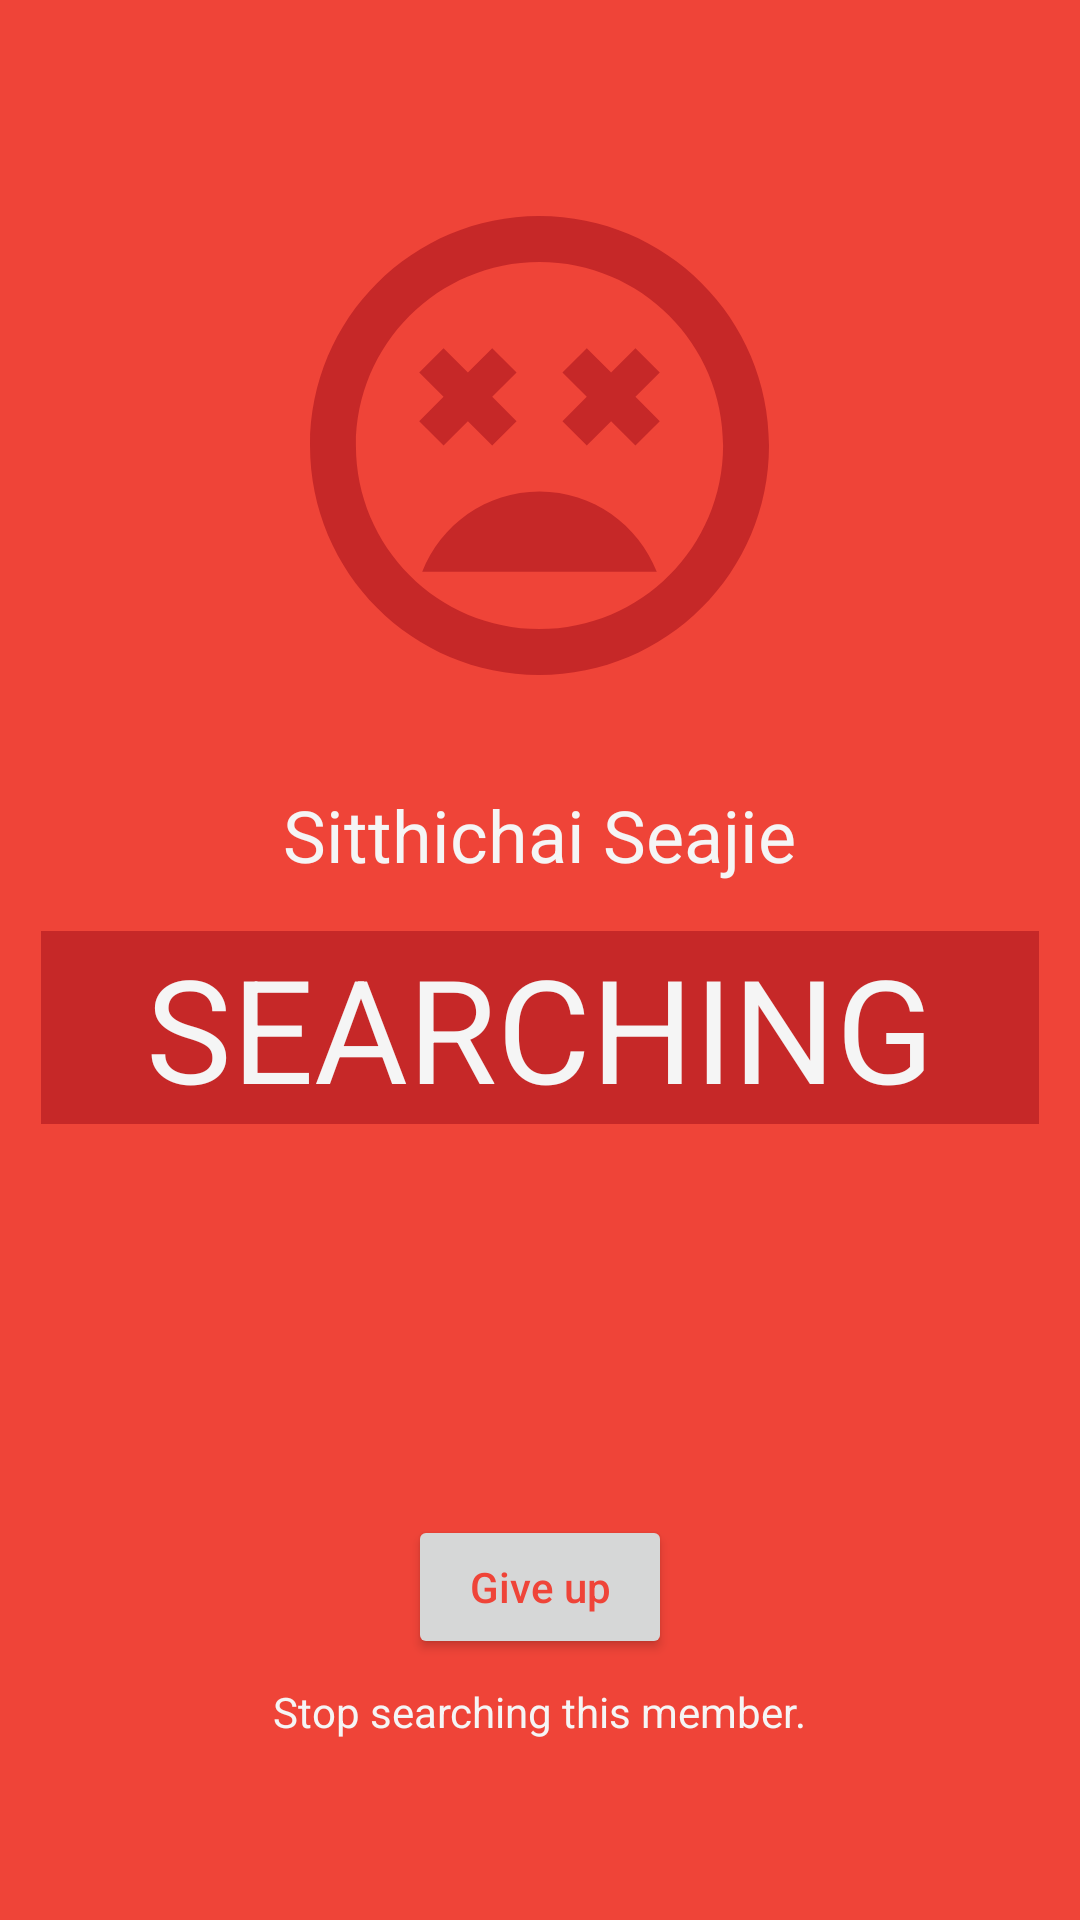

Write the Android layout XML for this screen, with the resource values it uses.
<!-- AndroidManifest.xml: application theme AppTheme -->
<!-- res/layout/activity_search.xml -->
<?xml version="1.0" encoding="utf-8"?>
<RelativeLayout
    android:id="@+id/search_layout"
    android:background="@color/red"
    xmlns:android="http://schemas.android.com/apk/res/android" android:layout_width="match_parent"
    android:layout_height="match_parent">

    <ImageView
        android:layout_marginTop="72dp"
        android:layout_centerHorizontal="true"
        android:id="@+id/search_image_status"

        android:src="@drawable/ic_searching"
        android:layout_width="wrap_content"
        android:layout_height="wrap_content" />

    <TextView
        android:layout_marginTop="37dp"
        android:layout_centerInParent="true"
        android:layout_below="@id/search_image_status"
        android:id="@+id/search_text_name"
        fontPath="fonts/Roboto-Bold.ttf"
        android:text="Sitthichai Seajie"
        android:textColor="@color/white"
        android:textSize="24sp"
        android:layout_width="wrap_content"
        android:layout_height="wrap_content" />
    <TextView
        android:layout_marginTop="16dp"
        android:id="@+id/search_text_lost"
        android:layout_below="@id/search_text_name"
        android:layout_centerInParent="true"
        android:paddingRight="35dp"
        android:paddingLeft="35dp"
        android:background="@color/dark_red"
        android:textColor="@color/white"
        fontPath="fonts/Roboto-Bold.ttf"
        android:textSize="48sp"
        android:text="SEARCHING"
        android:layout_width="wrap_content"
        android:layout_height="wrap_content" />
    <TextView
        android:layout_marginTop="5dp"
        android:layout_centerInParent="true"
        android:layout_below="@id/search_text_lost"
        android:id="@+id/search_text_rssi"
        fontPath="fonts/Roboto-Bold.ttf"
        android:text=""
        android:textColor="@color/red"
        android:textSize="20sp"
        android:layout_width="wrap_content"
        android:layout_height="wrap_content" />


    <TextView
        android:textColor="@color/white"
        android:layout_marginTop="8dp"
        android:layout_marginBottom="60dp"
        android:layout_centerHorizontal="true"
        android:layout_alignParentBottom="true"
        android:id="@+id/search_text_description"
        android:text="Stop searching this member."
        android:layout_width="wrap_content"
        android:layout_height="wrap_content" />

    <Button
        fontPath="fonts/Roboto-Bold.ttf"
        android:textColor="@color/red"
        android:text="Give up"
        android:textAllCaps="false"
        android:layout_centerInParent="true"
        android:layout_above="@id/search_text_description"
        android:id="@+id/search_button_close"
        android:layout_width="wrap_content"
        android:layout_height="wrap_content" />

</RelativeLayout>
<!-- resources referenced by this layout -->
<resources>
  <color name="dark_red">#C62828</color>
  <color name="red">#EF4438</color>
  <color name="white">#F5F5F5</color>
  <!-- drawable ic_searching (drawable) -->
  <vector xmlns:android="http://schemas.android.com/apk/res/android"
          android:width="153dp"
          android:height="153dp"
          android:viewportWidth="153.0"
          android:viewportHeight="153.0">
      <path
          android:pathData="M76.42,0C34.2,0 0,34.2 0,76.5C0,118.81 34.2,153 76.42,153C118.65,153 153,118.81 153,76.5C153,34.2 118.73,0 76.42,0ZM76.5,137.7C42.69,137.7 15.3,110.31 15.3,76.5C15.3,42.69 42.69,15.3 76.5,15.3C110.31,15.3 137.7,42.69 137.7,76.5C137.7,110.31 110.31,137.7 76.5,137.7ZM108.48,44.06L100.37,52.17L92.26,44.06L84.15,52.17L92.26,60.28L84.15,68.39L92.26,76.5L100.37,68.39L108.48,76.5L116.59,68.39L108.48,60.28L116.59,52.17L108.48,44.06ZM44.52,76.5L52.63,68.39L60.74,76.5L68.85,68.39L60.74,60.28L68.85,52.17L60.74,44.06L52.63,52.17L44.52,44.06L36.41,52.17L44.52,60.28L36.41,68.39L44.52,76.5ZM76.5,91.8C58.68,91.8 43.53,102.97 37.41,118.57L115.59,118.57C109.47,102.97 94.32,91.8 76.5,91.8Z"
          android:fillColor="#C62828"/>
  </vector>
  <style name="AppTheme" parent="Theme.AppCompat.Light.NoActionBar">
          
          <item name="colorPrimary">@color/black</item>
          <item name="colorPrimaryDark">@color/black</item>
          <item name="colorAccent">@color/red</item>
      </style>
  <color name="black">#212121</color>
</resources>
